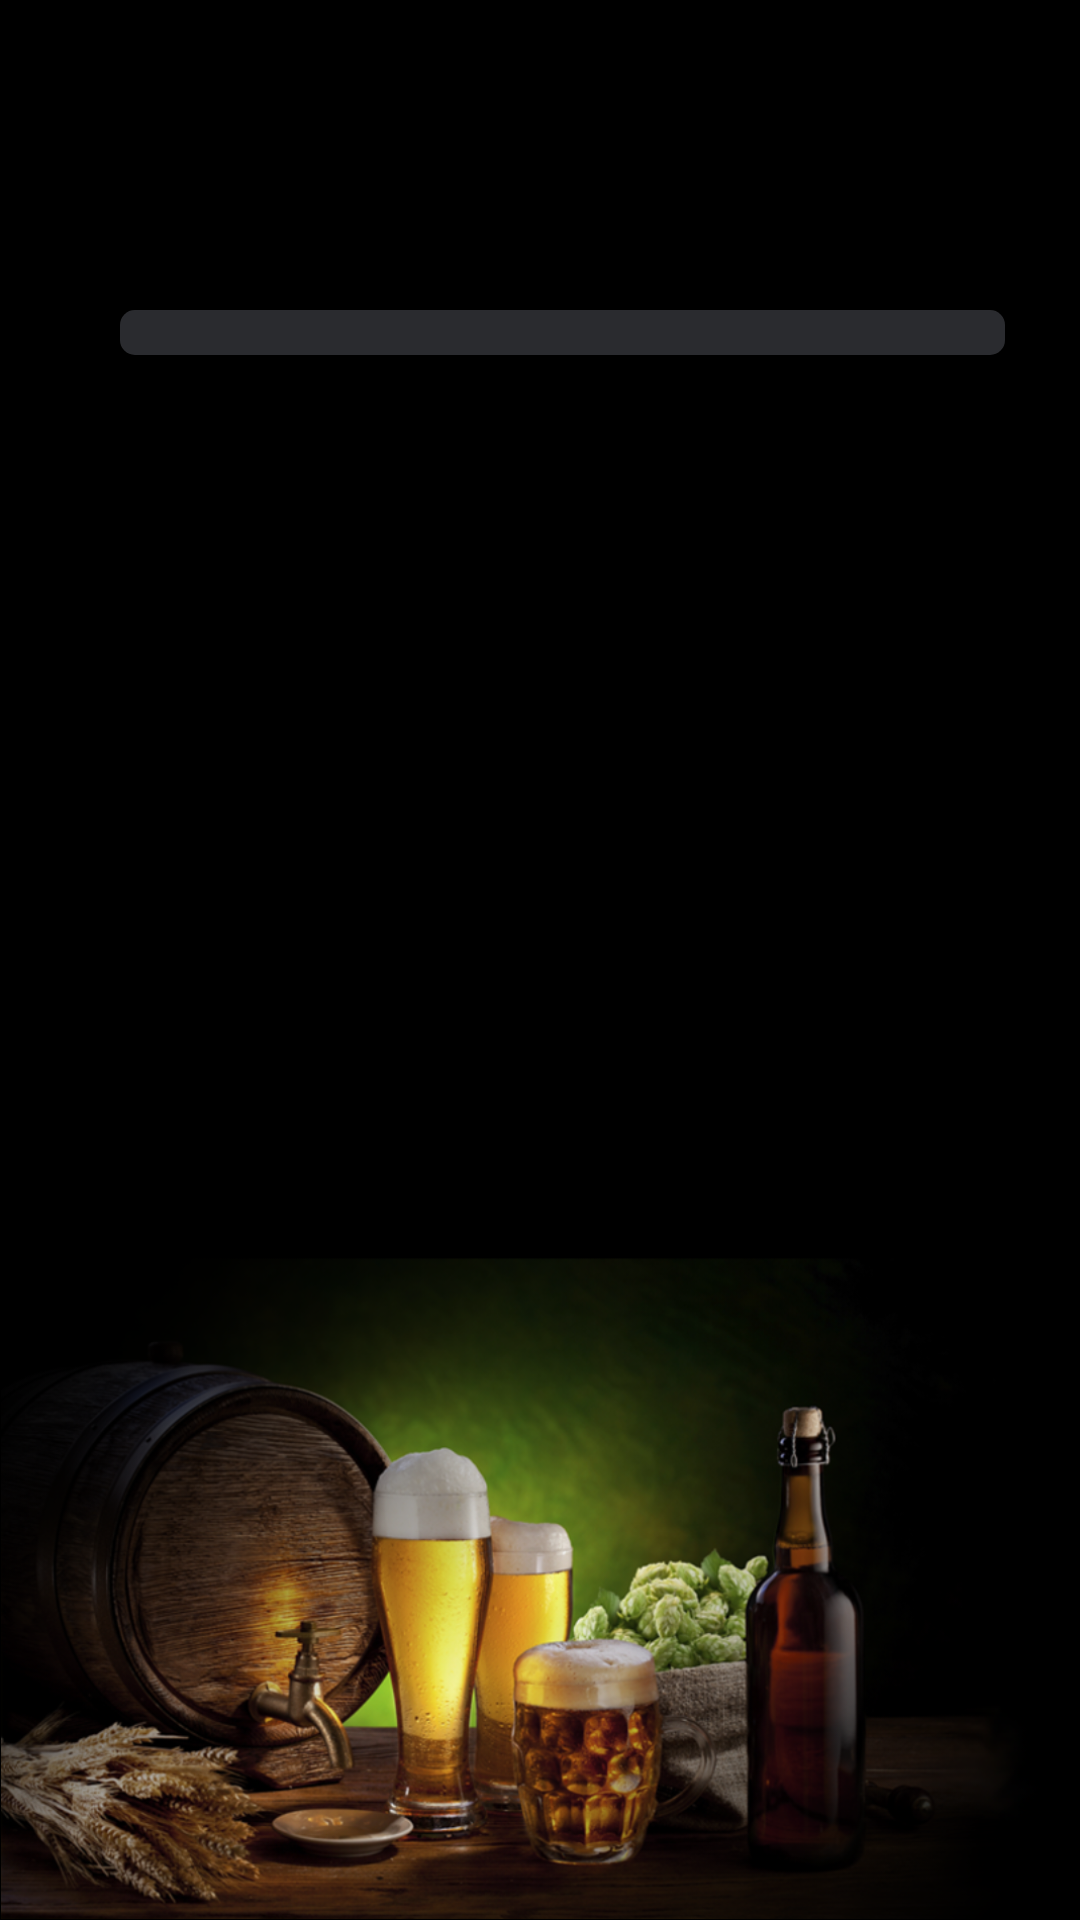

The Android layout XML behind this screen, and the referenced resources:
<!-- AndroidManifest.xml: application theme AppTheme -->
<!-- res/layout/activity_score.xml -->
<RelativeLayout xmlns:android="http://schemas.android.com/apk/res/android"
    android:layout_width="match_parent"
    android:layout_height="match_parent"
    android:background="@color/black">

    <ImageView
        android:layout_width="500dp"
        android:layout_height="wrap_content"
        android:scaleType="fitEnd"
        android:id="@+id/imageView"
        android:src="@drawable/score_back"
        android:layout_alignParentBottom="true"
        android:layout_alignParentLeft="true"
        android:contentDescription="@string/backgroundimage" />

    <LinearLayout
        android:layout_width="match_parent"
        android:layout_height="match_parent"
        android:orientation="vertical"
        android:padding="20dp"
        android:paddingTop="20dp">


        <TextView
            android:id="@+id/pointDisplay"
            android:layout_width="match_parent"
            android:layout_height="wrap_content"
            android:textAppearance="?android:attr/textAppearanceLarge"
            android:textColor="@color/beermecum_light_brown"
            android:textSize="40sp" />


        <RelativeLayout
            android:layout_width="match_parent"
            android:layout_height="wrap_content">

            <ProgressBar
                android:id="@+id/progress_bar"
                style="@style/CustomProgressBar"
                android:layout_width="match_parent"
                android:layout_height="15dip"
                android:layout_marginLeft="20dip"
                android:layout_marginRight="5dip"
                android:layout_marginTop="30dip" />
        </RelativeLayout>

        <TextView
            android:id="@+id/progressDisplay"
            android:layout_width="match_parent"
            android:layout_height="wrap_content"
            android:gravity="right"
            android:paddingRight="20dp"
            android:textAppearance="?android:attr/textAppearanceLarge"
            android:textColor="@color/beermecum_light_brown" />

        <TextView
            android:layout_width="wrap_content"
            android:layout_height="0dp"
            android:layout_weight="1"
            android:textAppearance="?android:attr/textAppearanceSmall"
            android:visibility="invisible" />


    </LinearLayout>


</RelativeLayout>
<!-- resources referenced by this layout -->
<resources>
  <color name="black">#000000</color>
  <!-- drawable score_back: png bitmap (drawable, 621713 bytes) -->
  <style name="CustomProgressBar" parent="android:Widget.ProgressBar.Horizontal">
          <item name="android:indeterminateOnly">false</item>
          <item name="android:progressDrawable">@drawable/custom_progress_bar_horizontal</item>
          <item name="android:minHeight">10dip</item>
          <item name="android:maxHeight">20dip</item>
      </style>
  <style name="AppTheme" parent="Theme.AppCompat.Light.DarkActionBar">
          <item name="actionBarStyle">@style/ActionBar.Solid.Beermecum</item>
      </style>
  <!-- drawable custom_progress_bar_horizontal (drawable) -->
  <?xml version="1.0" encoding="UTF-8"?>
  <layer-list xmlns:android="http://schemas.android.com/apk/res/android">
      <item android:id="@android:id/background">
          <shape>
              <padding
                  android:bottom="3dip"
                  android:top="3dip"
                  android:left="3dip"
                  android:right="3dip" />
              <corners android:radius="5dip" />
              <gradient
                  android:startColor="#2a2b2f"
                  android:centerColor="#2a2b2f"
                  android:centerY="0.50"
                  android:endColor="#2a2b2f"
                  android:angle="270" />
          </shape>
      </item>
      <item android:id="@android:id/progress">
          <clip>
              <shape>
                  <corners android:radius="5dip" />
                  <gradient
                      android:startColor="@color/beermecum_brown"
                      android:endColor="@color/beermecum_light_brown"
                      android:angle="90" />
              </shape>
          </clip>
      </item>
  </layer-list>
  <style name="ActionBar.Solid.Beermecum" parent="@style/Widget.AppCompat.Light.ActionBar.Solid.Inverse">
          <item name="background">@color/beermecum_brown</item>
      </style>
  <color name="beermecum_brown">#ff64c2f4</color>
</resources>
